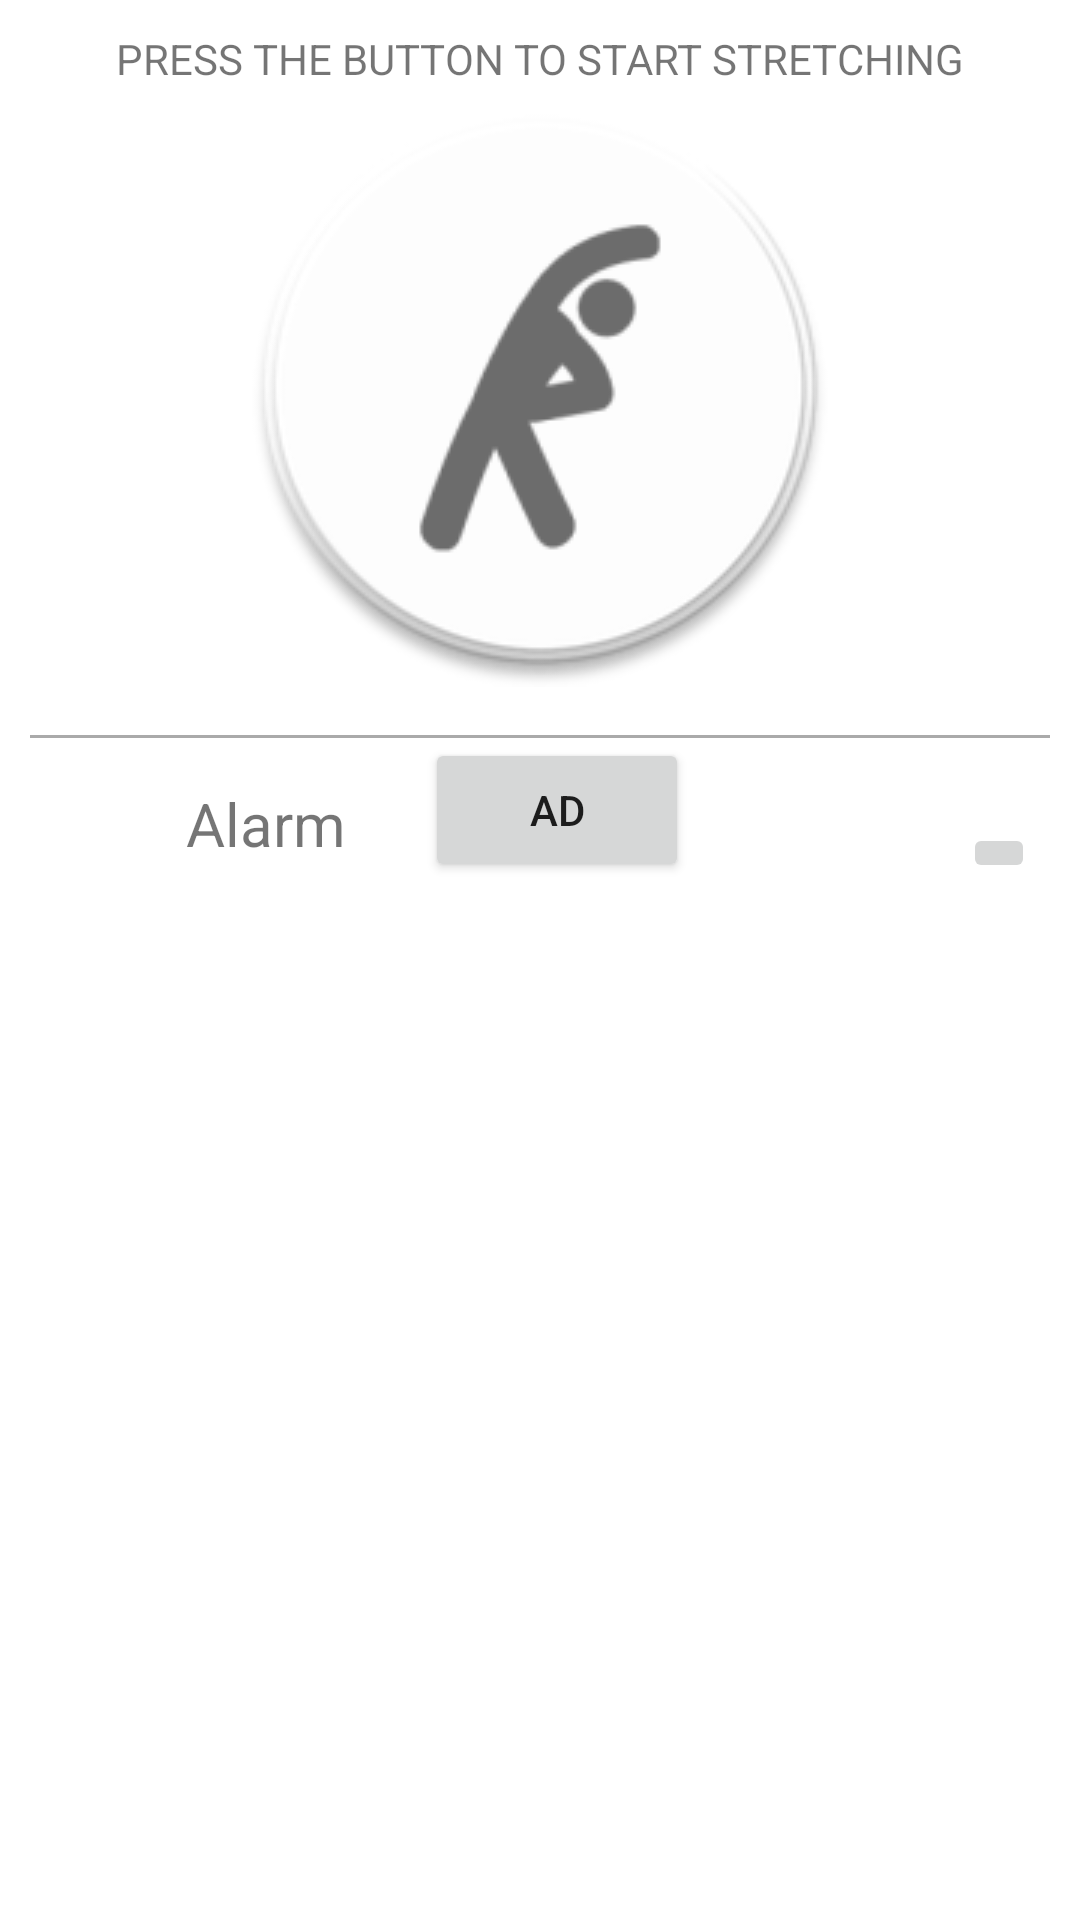

Reconstruct the res/layout file that produces this screen, plus the resources it refers to.
<!-- AndroidManifest.xml: application theme Theme.IStretch -->
<!-- res/layout/activity_main.xml -->
<?xml version="1.0" encoding="utf-8"?>
<LinearLayout xmlns:android="http://schemas.android.com/apk/res/android"
    xmlns:app="http://schemas.android.com/apk/res-auto"
    xmlns:tools="http://schemas.android.com/tools"
    android:layout_width="match_parent"
    android:layout_height="match_parent"
    android:orientation="vertical"
    tools:context="MainActivity">

    <LinearLayout
        android:layout_width="match_parent"
        android:layout_height="wrap_content"
        android:layout_margin="10dp"
        android:gravity="center"
        android:orientation="vertical">

        <TextView
            android:layout_width="wrap_content"
            android:layout_height="wrap_content"
            android:text="PRESS THE BUTTON TO START STRETCHING"/>

        <ImageButton
            android:id="@+id/startBtn"
            android:layout_width="200dp"
            android:layout_height="200dp"
            android:background="@drawable/ic_launcher_round"
            android:src="@drawable/ic_launcher_round" />

    </LinearLayout>

    <RelativeLayout
        android:id="@+id/relative_home"
        android:layout_width="match_parent"
        android:layout_height="0dp"
        android:layout_weight="1"
        android:orientation="vertical">

        <View
            android:layout_width="match_parent"
            android:layout_height="1dp"
            android:layout_alignBottom="@+id/constraintLo"
            android:layout_alignParentStart="true"
            android:layout_marginStart="10dp"
            android:layout_marginEnd="10dp"
            android:layout_marginBottom="55dp"
            android:background="@android:color/darker_gray" />

        <androidx.constraintlayout.widget.ConstraintLayout
            android:id="@+id/constraintLo"
            android:layout_width="match_parent"
            android:layout_height="62dp">

            <ImageButton
                android:id="@+id/addAlarmBtn"
                android:layout_width="wrap_content"
                android:layout_height="wrap_content"
                android:src="@drawable/ic_baseline_add_24"
                app:layout_constraintBottom_toBottomOf="parent"
                app:layout_constraintHorizontal_bias="0.955"
                app:layout_constraintLeft_toLeftOf="parent"
                app:layout_constraintRight_toRightOf="parent"
                app:layout_constraintTop_toTopOf="parent"
                app:layout_constraintVertical_bias="0.842" />

            <ImageView
                android:id="@+id/imageView"
                android:layout_width="35dp"
                android:layout_height="35dp"
                android:src="@drawable/ic_baseline_access_alarm_24"
                app:layout_constraintBottom_toBottomOf="parent"
                app:layout_constraintEnd_toStartOf="@+id/addAlarmBtn"
                app:layout_constraintHorizontal_bias="0.052"
                app:layout_constraintStart_toStartOf="parent"
                app:layout_constraintTop_toTopOf="parent"
                app:layout_constraintVertical_bias="0.727" />

            <TextView
                android:layout_width="wrap_content"
                android:layout_height="wrap_content"
                android:layout_marginStart="12dp"
                android:text="Alarm"
                android:textSize="20sp"
                app:layout_constraintBottom_toBottomOf="parent"
                app:layout_constraintStart_toEndOf="@+id/imageView"
                app:layout_constraintTop_toTopOf="parent"
                app:layout_constraintVertical_bias="0.627" />

            <Button
                android:id="@+id/adBtn"
                android:layout_width="wrap_content"
                android:layout_height="wrap_content"
                android:text="AD"
                app:layout_constraintBottom_toBottomOf="parent"
                app:layout_constraintEnd_toStartOf="@+id/addAlarmBtn"
                app:layout_constraintHorizontal_bias="0.5"
                app:layout_constraintStart_toEndOf="@+id/imageView"
                app:layout_constraintTop_toTopOf="parent"
                app:layout_constraintVertical_bias="0.5" />

        </androidx.constraintlayout.widget.ConstraintLayout>


        <androidx.recyclerview.widget.RecyclerView
            android:id="@+id/alarm_recycler"
            android:layout_width="match_parent"
            android:layout_height="match_parent"
            android:layout_below="@+id/constraintLo"
            android:layout_alignParentStart="true"
            android:layout_alignParentEnd="true"
            android:layout_alignParentBottom="true"
            android:layout_marginStart="0dp"
            android:layout_marginTop="0dp"
            android:layout_marginEnd="0dp"
            android:layout_marginBottom="0dp"
            app:layoutManager="androidx.recyclerview.widget.LinearLayoutManager"
            app:reverseLayout="true"
            app:stackFromEnd="true" />

    </RelativeLayout>

</LinearLayout>
<!-- resources referenced by this layout -->
<resources>
  <!-- drawable ic_launcher_round: png bitmap (drawable-v24, 10559 bytes) -->
  <style name="Theme.IStretch" parent="Theme.MaterialComponents.DayNight.NoActionBar">
          
          <item name="colorPrimary">@color/purple_500</item>
          <item name="colorPrimaryVariant">@color/purple_700</item>
          <item name="colorOnPrimary">@color/white</item>
          <item name="android:windowLightStatusBar">true</item>
          
          <item name="colorSecondary">@color/teal_200</item>
          <item name="colorSecondaryVariant">@color/teal_700</item>
          <item name="colorOnSecondary">@color/black</item>
          
          <item name="android:statusBarColor" tools:targetApi="l">?attr/colorOnPrimary</item>
          
      </style>
  <!-- not gathered from this repository: default colours our renderer supplied (Android Studio template values) -->
  <color name="purple_500">#FF6200EE</color>
  <color name="purple_700">#FF3700B3</color>
  <color name="teal_200">#FF03DAC5</color>
  <color name="teal_700">#FF018786</color>
  <color name="black">#FF000000</color>
  <color name="white">#FFFFFFFF</color>
</resources>
